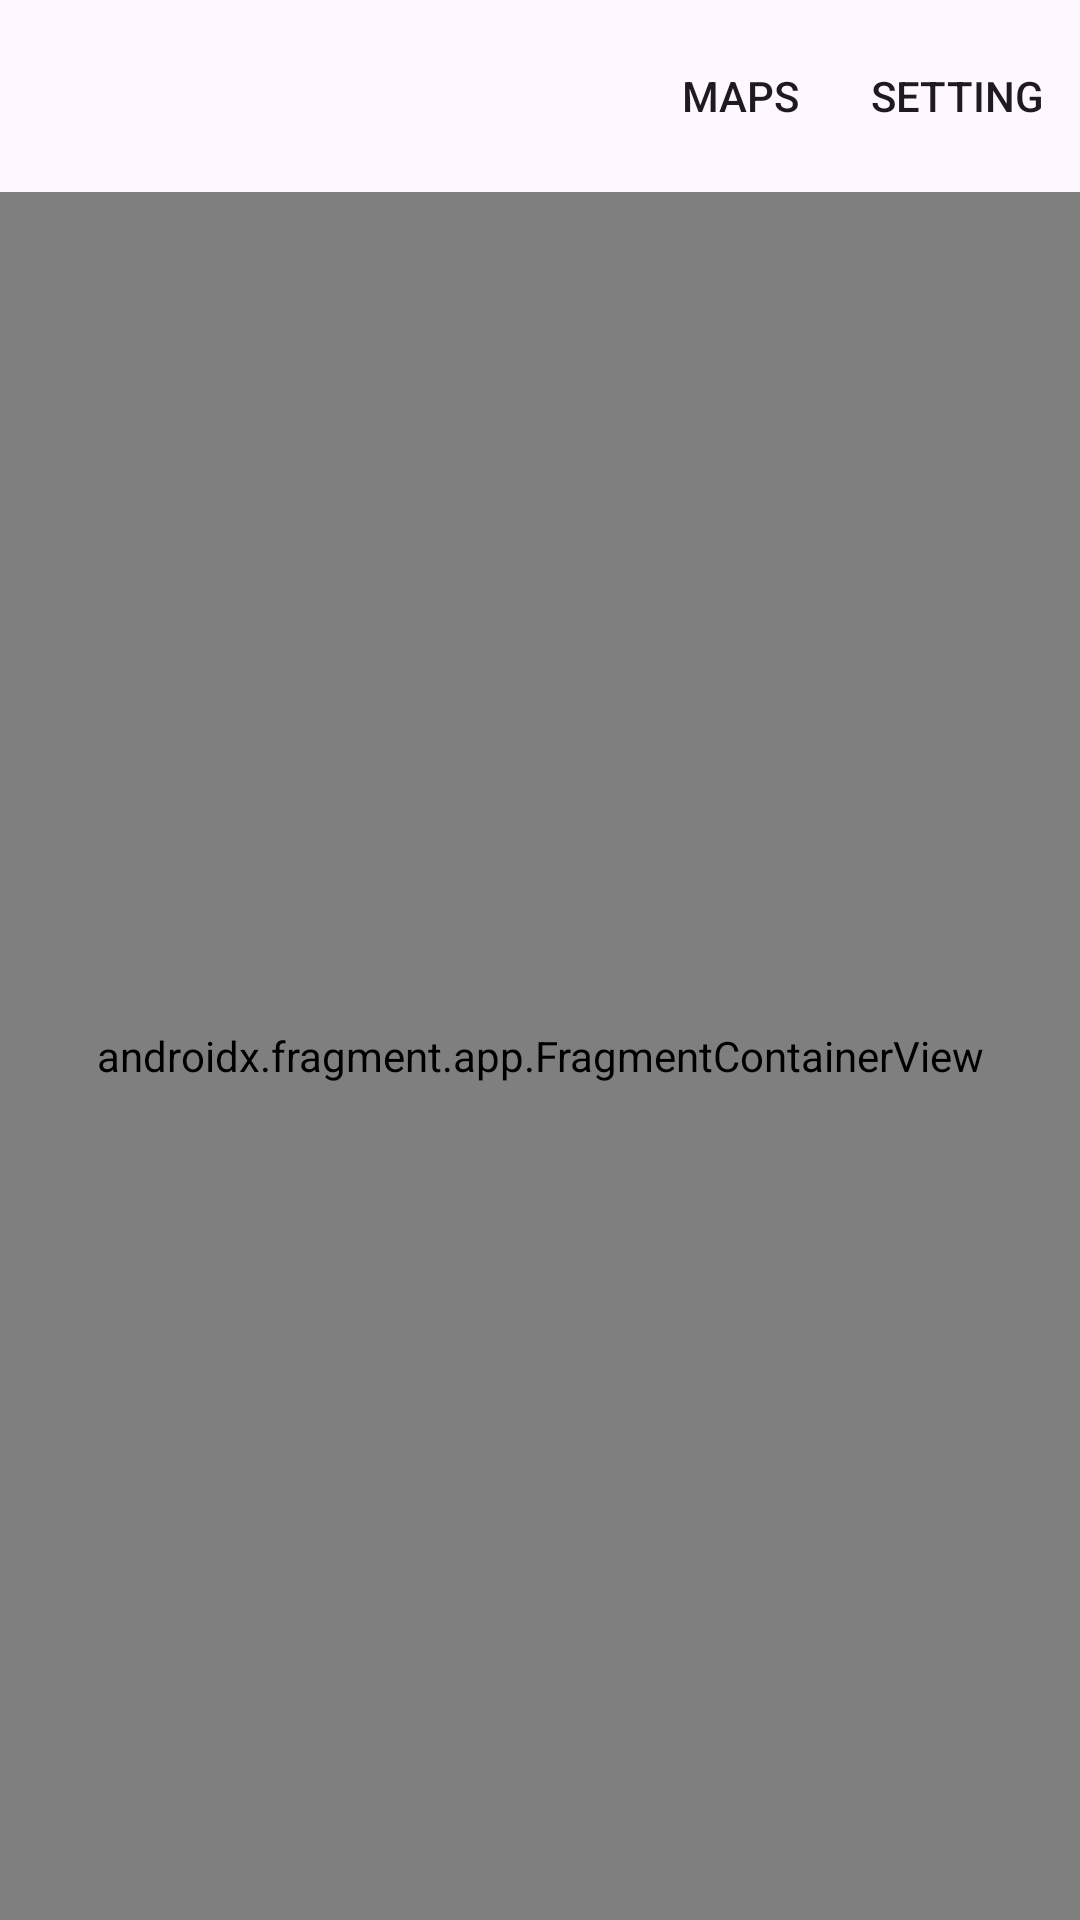

This screen was rendered from an Android layout file. Write that file and the resources it references.
<!-- AndroidManifest.xml: application theme Theme.StoryApp -->
<!-- res/layout/activity_main.xml -->
<?xml version="1.0" encoding="utf-8"?>
<androidx.coordinatorlayout.widget.CoordinatorLayout xmlns:android="http://schemas.android.com/apk/res/android"
    xmlns:app="http://schemas.android.com/apk/res-auto"
    xmlns:tools="http://schemas.android.com/tools"
    android:layout_width="match_parent"
    android:layout_height="match_parent"
    tools:context=".ui.MainActivity">

    <com.google.android.material.appbar.AppBarLayout
        android:layout_width="match_parent"
        android:layout_height="wrap_content">

        <com.google.android.material.appbar.MaterialToolbar
            android:id="@+id/topAppBar"
            android:layout_width="match_parent"
            android:layout_height="?attr/actionBarSize"
            app:menu="@menu/menu_item" />

    </com.google.android.material.appbar.AppBarLayout>

    <androidx.fragment.app.FragmentContainerView
        android:id="@+id/nav_host_fragment"
        android:name="androidx.navigation.fragment.NavHostFragment"
        android:layout_width="match_parent"
        android:layout_height="match_parent"
        app:defaultNavHost="true"
        app:layout_behavior="@string/appbar_scrolling_view_behavior"
        app:navGraph="@navigation/main_navigation"
        app:popUpToInclusive="true" />

</androidx.coordinatorlayout.widget.CoordinatorLayout>
<!-- resources referenced by this layout -->
<resources>
  <style name="Theme.StoryApp" parent="Base.Theme.StoryApp" />
  <style name="Base.Theme.StoryApp" parent="Theme.Material3.DayNight.NoActionBar">
          
          
      </style>
</resources>
